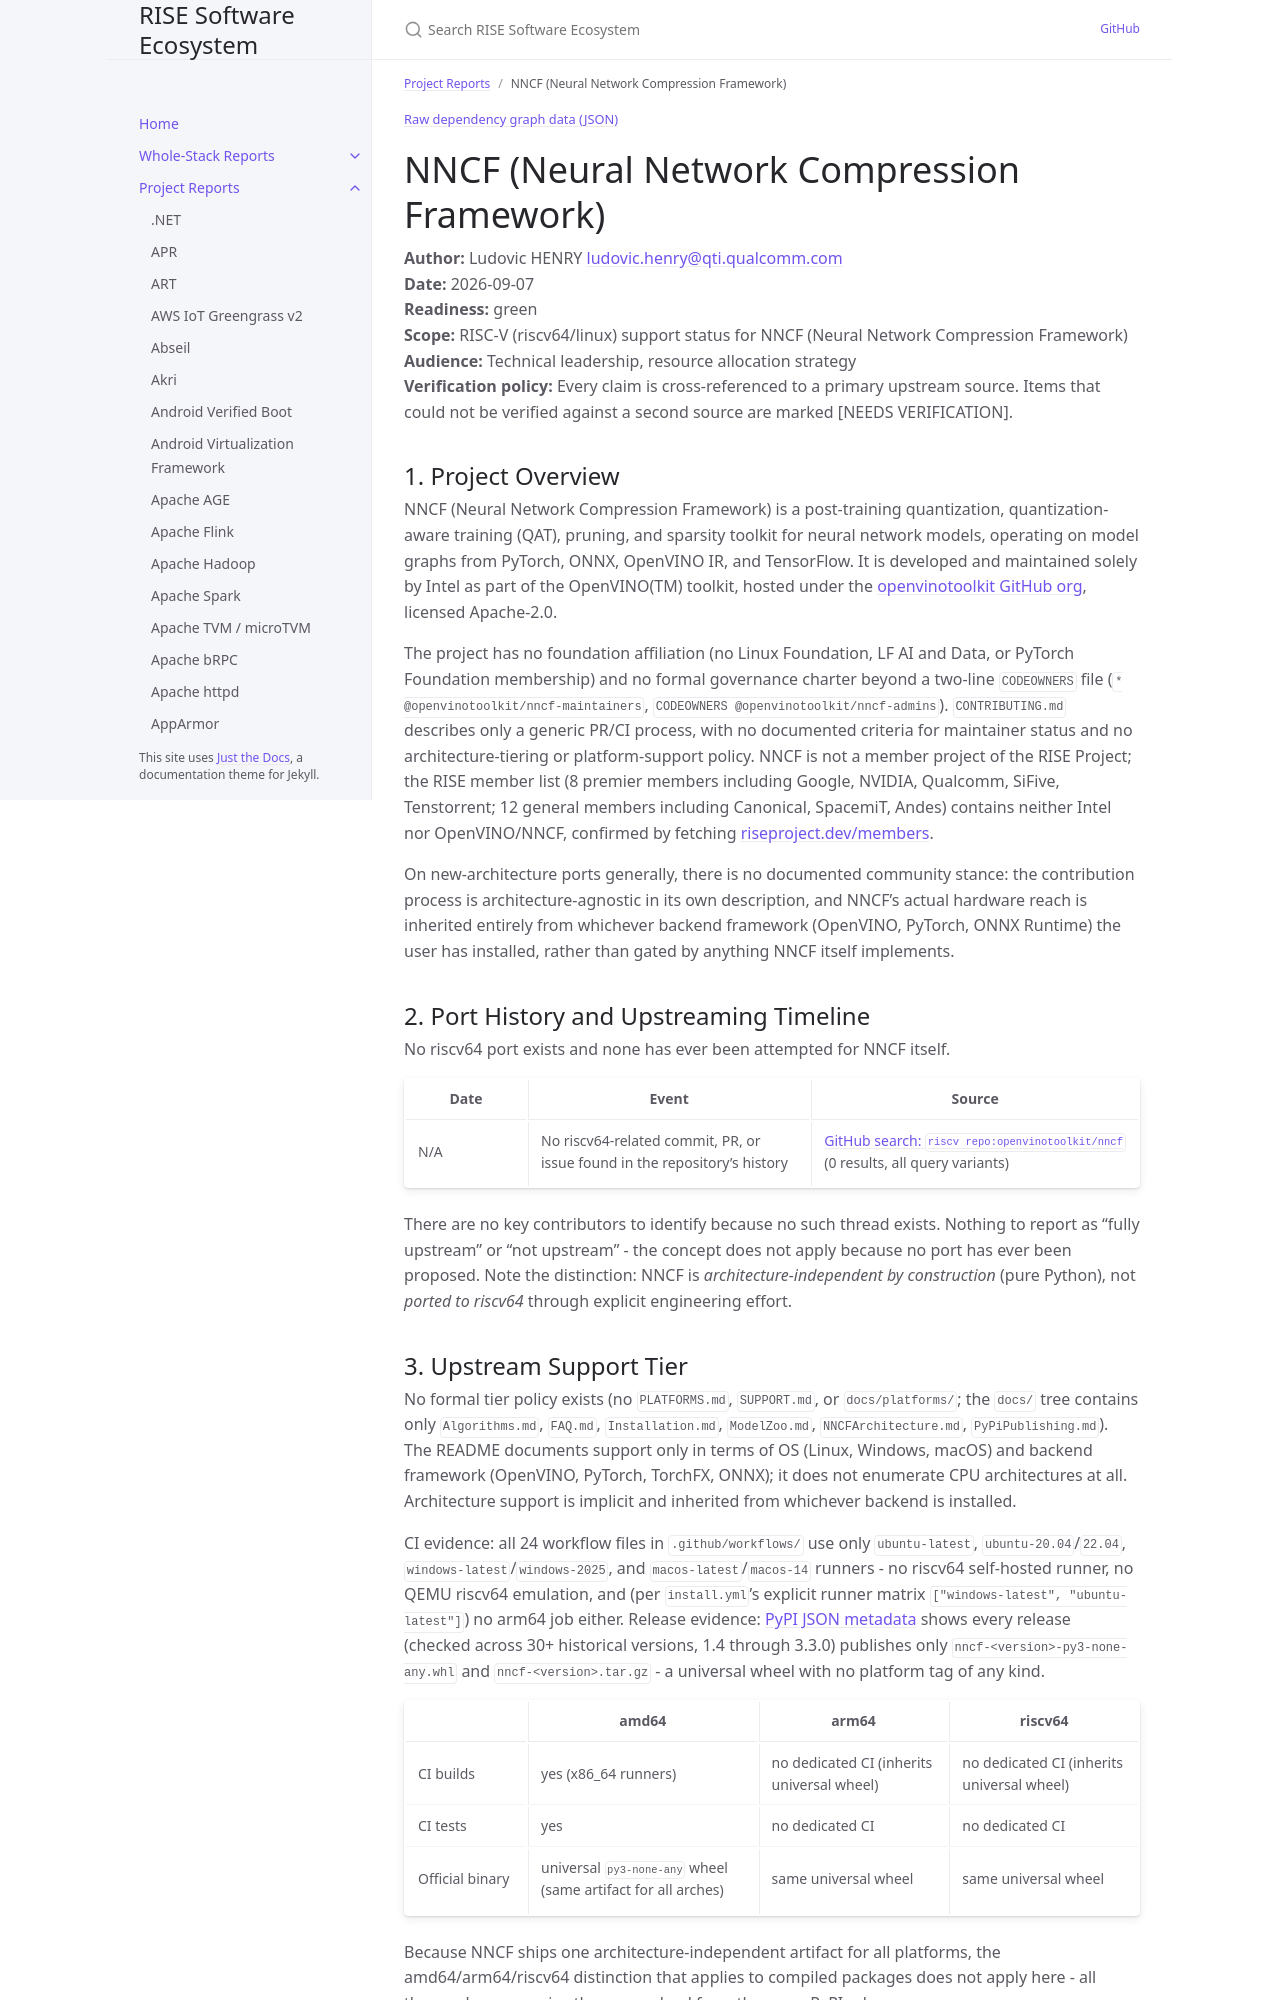

repository: riseproject-dev/sw-ecosystem · page: pr-preview/pr-9/project-reports/nncf-(neural-network-compression-framework).html · generator: jekyll

---
title: NNCF (Neural Network Compression Framework)
parent: Project Reports
color: green
dependencies:
  - name: PyTorch
    relation: runtime-dependency
    criticality: critical
  - name: OpenVINO Runtime
    relation: runtime-dependency
    criticality: critical
  - name: ONNX
    relation: runtime-dependency
    criticality: optional
  - name: ONNX (format/schema)
    relation: runtime-dependency
    criticality: optional
  - name: NumPy
    relation: runtime-dependency
    criticality: optional
  - name: SciPy
    relation: runtime-dependency
    criticality: optional
  - name: scikit-learn
    relation: runtime-dependency
    criticality: optional
  - name: safetensors
    relation: runtime-dependency
    criticality: optional
  - name: torchvision
    relation: runtime-dependency
    criticality: optional
  - name: torchaudio
    relation: runtime-dependency
    criticality: optional
---

{% include dependency-graph.html slug="dependencies" subset="nncf-(neural-network-compression-framework)" %}

# NNCF (Neural Network Compression Framework)

**Author:** Ludovic HENRY <ludovic.henry@qti.qualcomm.com><br/>
**Date:** 2026-09-07<br/>
**Readiness:** green<br/>
**Scope:** RISC-V (riscv64/linux) support status for NNCF (Neural Network Compression Framework)<br/>
**Audience:** Technical leadership, resource allocation strategy<br/>
**Verification policy:** Every claim is cross-referenced to a primary upstream source. Items that could not be verified against a second source are marked [NEEDS VERIFICATION].<br/>

## 1. Project Overview

NNCF (Neural Network Compression Framework) is a post-training quantization, quantization-aware training (QAT), pruning, and sparsity toolkit for neural network models, operating on model graphs from PyTorch, ONNX, OpenVINO IR, and TensorFlow. It is developed and maintained solely by Intel as part of the OpenVINO(TM) toolkit, hosted under the [openvinotoolkit GitHub org](https://github.com/openvinotoolkit/nncf), licensed Apache-2.0.

The project has no foundation affiliation (no Linux Foundation, LF AI and Data, or PyTorch Foundation membership) and no formal governance charter beyond a two-line `CODEOWNERS` file (`* @openvinotoolkit/nncf-maintainers`, `CODEOWNERS @openvinotoolkit/nncf-admins`). `CONTRIBUTING.md` describes only a generic PR/CI process, with no documented criteria for maintainer status and no architecture-tiering or platform-support policy. NNCF is not a member project of the RISE Project; the RISE member list (8 premier members including Google, NVIDIA, Qualcomm, SiFive, Tenstorrent; 12 general members including Canonical, SpacemiT, Andes) contains neither Intel nor OpenVINO/NNCF, confirmed by fetching [riseproject.dev/members](https://riseproject.dev/members/).

On new-architecture ports generally, there is no documented community stance: the contribution process is architecture-agnostic in its own description, and NNCF's actual hardware reach is inherited entirely from whichever backend framework (OpenVINO, PyTorch, ONNX Runtime) the user has installed, rather than gated by anything NNCF itself implements.

## 2. Port History and Upstreaming Timeline

No riscv64 port exists and none has ever been attempted for NNCF itself.

| Date | Event | Source |
|---|---|---|
| N/A | No riscv64-related commit, PR, or issue found in the repository's history | [GitHub search: `riscv repo:openvinotoolkit/nncf`](https://github.com/search?q=riscv+repo%3Aopenvinotoolkit%2Fnncf&type=code) (0 results, all query variants) |

There are no key contributors to identify because no such thread exists. Nothing to report as "fully upstream" or "not upstream" - the concept does not apply because no port has ever been proposed. Note the distinction: NNCF is *architecture-independent by construction* (pure Python), not *ported to riscv64* through explicit engineering effort.
